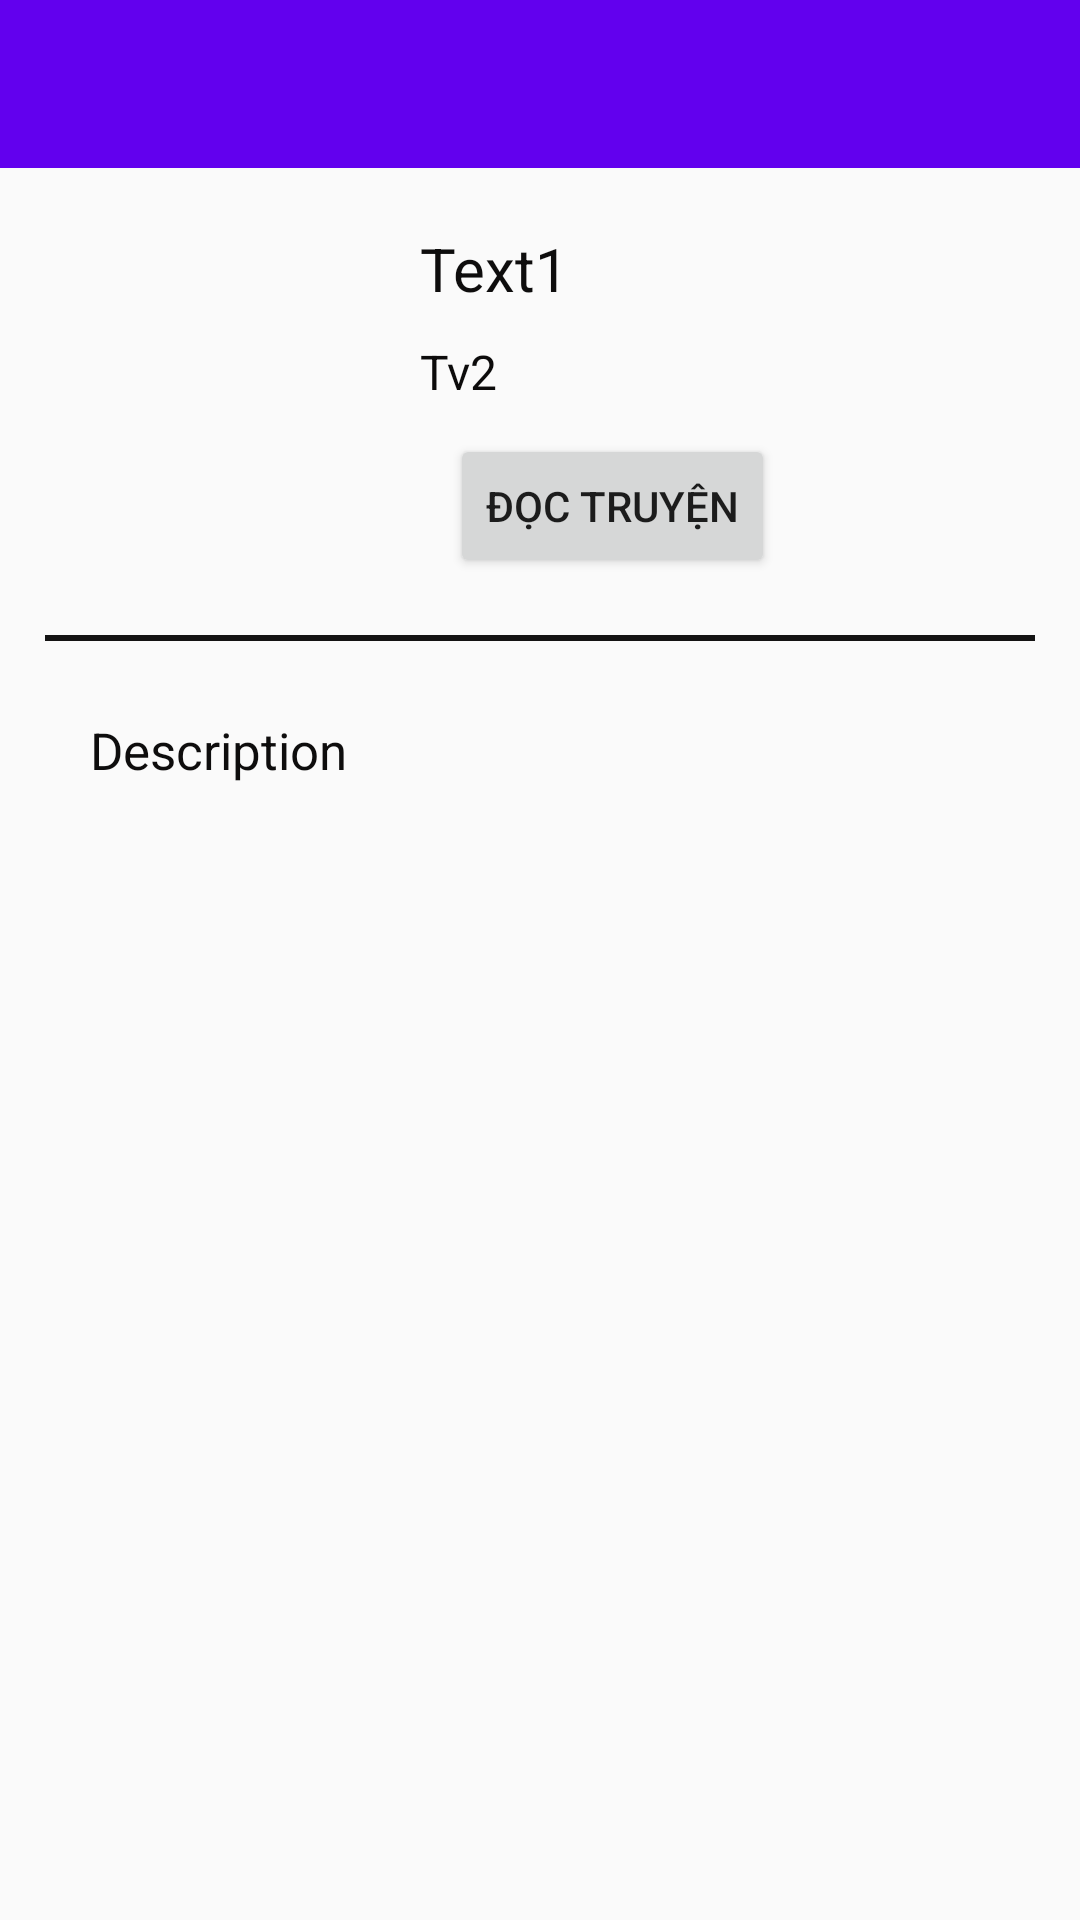

Produce the Android XML layout that renders to this screen, including the resource entries it uses.
<!-- AndroidManifest.xml: application theme AppTheme -->
<!-- res/layout/activity_detail_comic.xml -->
<?xml version="1.0" encoding="utf-8"?>
<RelativeLayout xmlns:android="http://schemas.android.com/apk/res/android"
    xmlns:tools="http://schemas.android.com/tools"
    android:layout_width="match_parent"
    android:layout_height="match_parent"
    tools:context=".activity.DetailComicActivity">

    <android.support.v7.widget.Toolbar
        android:id="@+id/toolbar_detail"
        android:layout_width="match_parent"
        android:layout_height="wrap_content"
        android:background="@color/colorPrimary" />

    <LinearLayout
        android:id="@+id/ln1"
        android:layout_width="match_parent"
        android:layout_height="wrap_content"
        android:layout_below="@id/toolbar_detail"
        android:layout_margin="10dp"
        android:orientation="horizontal">

        <ImageView
            android:id="@+id/imv_detail_comic"
            android:layout_width="120dp"
            android:layout_height="120dp"
            android:layout_gravity="center_vertical"
            android:src="@mipmap/ic_launcher" />

        <LinearLayout
            android:layout_width="match_parent"
            android:layout_height="wrap_content"
            android:layout_gravity="center_vertical"
            android:orientation="vertical">

            <TextView
                android:id="@+id/tv_nameComic"
                android:layout_width="wrap_content"
                android:layout_height="wrap_content"
                android:layout_marginLeft="10dp"
                android:layout_marginTop="10dp"
                android:text="Text1"
                android:textColor="#0E0D0D"
                android:textSize="20sp" />

            <TextView
                android:id="@+id/tv_category"
                android:layout_width="wrap_content"
                android:layout_height="wrap_content"
                android:layout_marginLeft="10dp"
                android:layout_marginTop="10dp"
                android:text="Tv2"
                android:textColor="#0C0B0B"
                android:textSize="16sp" />

            <LinearLayout
                android:layout_width="match_parent"
                android:layout_height="wrap_content"
                android:orientation="horizontal">

                <Button
                    android:id="@+id/btn_read"
                    android:layout_width="wrap_content"
                    android:layout_height="wrap_content"
                    android:layout_marginLeft="20dp"
                    android:layout_marginTop="10dp"
                    android:layout_marginBottom="5dp"
                    android:text="Đọc truyện" />

                <ImageView
                    android:id="@+id/imv_like"
                    android:layout_width="40dp"
                    android:layout_height="40dp"
                    android:layout_marginLeft="30dp"
                    android:layout_marginTop="10dp"
                    android:src="@drawable/ic_favorite_border_black_24dp" />
            </LinearLayout>


        </LinearLayout>
    </LinearLayout>

    <TextView
        android:id="@+id/tv2"
        android:layout_width="match_parent"
        android:layout_height="2dp"
        android:layout_below="@id/ln1"
        android:layout_marginLeft="15dp"
        android:layout_marginTop="4dp"
        android:layout_marginRight="15dp"
        android:background="#141313" />

    <TextView
        android:id="@+id/tv_description"
        android:layout_width="match_parent"
        android:layout_height="wrap_content"
        android:layout_below="@id/tv2"
        android:layout_marginLeft="10dp"
        android:layout_marginTop="5dp"
        android:layout_marginRight="10dp"
        android:padding="20dp"
        android:text="Description"
        android:textColor="#0E0D0D"
        android:textSize="17sp" />
</RelativeLayout>
<!-- resources referenced by this layout -->
<resources>
  <style name="AppTheme" parent="Theme.AppCompat.Light.NoActionBar">
          
          <item name="colorPrimary">@color/colorPrimary</item>
          <item name="colorPrimaryDark">@color/colorPrimaryDark</item>
          <item name="colorAccent">@color/colorAccent</item>
      </style>
  <!-- not gathered from this repository: default colours our renderer supplied (Android Studio template values) -->
  <color name="colorPrimary">#FF6200EE</color>
  <color name="colorPrimaryDark">#FF3700B3</color>
  <color name="colorAccent">#FF03DAC5</color>
</resources>
